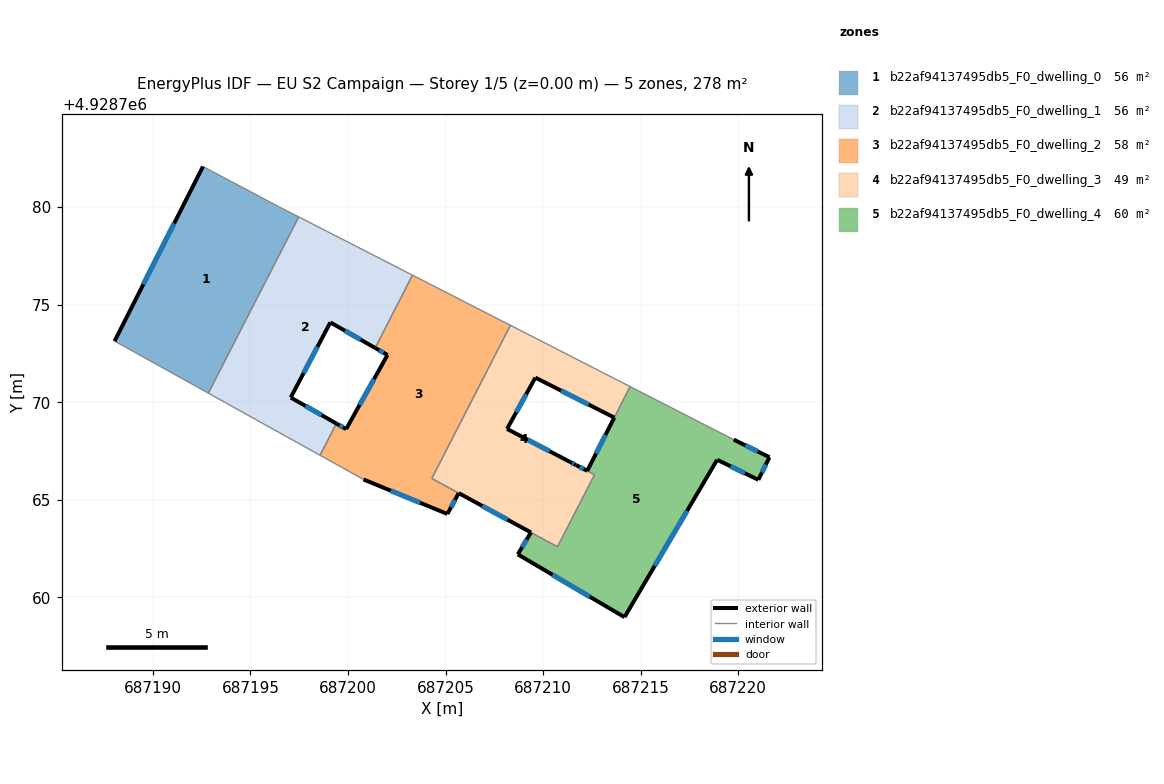
=== STOREY PLAN SPEC (per zone: floor XY polygon, exterior-wall plan segments, windows/doors) ===
zone 1: b22af94137495db5_F0_dwelling_0  (55.7 m²)
  floor: (687196.47, 4928780.01) (687197.47, 4928779.50) (687192.84, 4928770.46) (687188.94, 4928772.63) (687188.03, 4928773.13) (687192.56, 4928782.08)
  exterior wall: (687192.56, 4928782.08) – (687188.03, 4928773.13)  [10.0 m]
    window: (687191.09, 4928779.17) – (687189.51, 4928776.04)  [3.7 m²]
  interior walls: 5
zone 2: b22af94137495db5_F0_dwelling_1  (55.7 m²)
  floor: (687203.31, 4928776.51) (687201.39, 4928772.78) (687199.09, 4928774.09) (687197.06, 4928770.24) (687199.40, 4928768.91) (687198.57, 4928767.28) (687192.84, 4928770.46) (687197.47, 4928779.50)
  exterior wall: (687199.09, 4928774.09) – (687201.39, 4928772.78)  [2.6 m]
    window: (687199.84, 4928773.66) – (687200.64, 4928773.21)  [1.0 m²]
  exterior wall: (687197.06, 4928770.24) – (687199.09, 4928774.09)  [4.4 m]
    window: (687197.72, 4928771.49) – (687198.43, 4928772.84)  [1.6 m²]
  exterior wall: (687199.40, 4928768.91) – (687197.06, 4928770.24)  [2.7 m]
    window: (687198.64, 4928769.34) – (687197.82, 4928769.81)  [1.0 m²]
  interior walls: 5
zone 3: b22af94137495db5_F0_dwelling_2  (57.7 m²)
  floor: (687208.32, 4928773.94) (687204.29, 4928766.09) (687205.67, 4928765.34) (687205.09, 4928764.27) (687200.79, 4928766.04) (687198.57, 4928767.28) (687199.40, 4928768.91) (687199.90, 4928768.62) (687202.02, 4928772.42) (687201.39, 4928772.78) (687203.30, 4928776.51)
  exterior wall: (687199.90, 4928768.62) – (687199.40, 4928768.91)  [0.6 m]
    window: (687199.74, 4928768.71) – (687199.57, 4928768.81)  [0.2 m²]
  exterior wall: (687202.02, 4928772.42) – (687199.90, 4928768.62)  [4.4 m]
    window: (687201.33, 4928771.19) – (687200.59, 4928769.86)  [1.6 m²]
  exterior wall: (687201.39, 4928772.78) – (687202.02, 4928772.42)  [0.7 m]
    window: (687201.60, 4928772.66) – (687201.82, 4928772.54)  [0.3 m²]
  exterior wall: (687205.09, 4928764.27) – (687205.67, 4928765.34)  [1.2 m]
    window: (687205.28, 4928764.62) – (687205.48, 4928764.99)  [0.4 m²]
  exterior wall: (687200.79, 4928766.04) – (687205.09, 4928764.27)  [4.7 m]
    window: (687202.19, 4928765.47) – (687203.69, 4928764.85)  [1.7 m²]
  interior walls: 6
zone 4: b22af94137495db5_F0_dwelling_3  (49.4 m²)
  floor: (687214.46, 4928770.80) (687213.65, 4928769.21) (687209.60, 4928771.26) (687208.15, 4928768.63) (687211.39, 4928766.93) (687211.67, 4928766.78) (687212.63, 4928766.28) (687210.74, 4928762.59) (687205.68, 4928765.34) (687204.30, 4928766.10) (687208.32, 4928773.94)
  exterior wall: (687209.60, 4928771.26) – (687213.65, 4928769.21)  [4.5 m]
    window: (687210.92, 4928770.59) – (687212.33, 4928769.88)  [1.7 m²]
  exterior wall: (687208.15, 4928768.63) – (687209.60, 4928771.26)  [3.0 m]
    window: (687208.62, 4928769.49) – (687209.13, 4928770.41)  [1.1 m²]
  exterior wall: (687211.39, 4928766.93) – (687208.15, 4928768.63)  [3.7 m]
    window: (687210.34, 4928767.48) – (687209.21, 4928768.08)  [1.3 m²]
  exterior wall: (687205.68, 4928765.34) – (687209.38, 4928763.32)  [4.2 m]
    window: (687206.88, 4928764.68) – (687208.17, 4928763.98)  [1.5 m²]
  exterior wall: (687211.67, 4928766.78) – (687211.67, 4928766.78) – (687211.39, 4928766.93)  [0.3 m]
    window: (687211.58, 4928766.83) – (687211.58, 4928766.83) – (687211.48, 4928766.88)  [0.1 m²]
  interior walls: 7
zone 5: b22af94137495db5_F0_dwelling_4  (59.9 m²)
  floor: (687219.77, 4928768.08) (687221.60, 4928767.18) (687221.03, 4928766.02) (687218.92, 4928767.05) (687214.17, 4928758.98) (687208.70, 4928762.20) (687209.38, 4928763.32) (687210.74, 4928762.59) (687212.63, 4928766.28) (687211.67, 4928766.79) (687211.69, 4928766.78) (687212.26, 4928766.48) (687213.65, 4928769.21) (687214.46, 4928770.80)
  exterior wall: (687211.69, 4928766.78) – (687211.68, 4928766.79)  [0.0 m]
  exterior wall: (687212.26, 4928766.48) – (687211.69, 4928766.78)  [0.6 m]
    window: (687212.08, 4928766.58) – (687211.88, 4928766.68)  [0.2 m²]
  exterior wall: (687213.65, 4928769.21) – (687212.26, 4928766.48)  [3.1 m]
    window: (687213.20, 4928768.32) – (687212.71, 4928767.37)  [1.1 m²]
  exterior wall: (687221.60, 4928767.18) – (687219.77, 4928768.08)  [2.0 m]
    window: (687221.01, 4928767.47) – (687220.37, 4928767.79)  [0.7 m²]
  exterior wall: (687221.03, 4928766.02) – (687221.60, 4928767.18)  [1.3 m]
    window: (687221.22, 4928766.40) – (687221.42, 4928766.80)  [0.5 m²]
  exterior wall: (687218.92, 4928767.05) – (687221.03, 4928766.02)  [2.3 m]
    window: (687219.61, 4928766.72) – (687220.35, 4928766.36)  [0.9 m²]
  exterior wall: (687214.17, 4928758.98) – (687218.92, 4928767.05)  [9.4 m]
    window: (687215.72, 4928761.61) – (687217.38, 4928764.43)  [3.4 m²]
  exterior wall: (687208.70, 4928762.20) – (687214.17, 4928758.98)  [6.3 m]
    window: (687210.48, 4928761.15) – (687212.39, 4928760.03)  [2.3 m²]
  exterior wall: (687209.38, 4928763.33) – (687208.70, 4928762.20)  [1.3 m]
    window: (687209.16, 4928762.96) – (687208.92, 4928762.57)  [0.5 m²]
  interior walls: 5

=== DERIVED (storey summary) ===
Building: EU S2 Campaign
Storey: 1 of 5  (floor level z = 0.00 m)
Storey gross floor area: 278.3 m²
Zones on this storey: 5
  - b22af94137495db5_F0_dwelling_0: floor 55.7 m²; exterior wall 10.0 m (30.1 m²); 1 window(s) 3.7 m²; WWR 12.2%
  - b22af94137495db5_F0_dwelling_1: floor 55.7 m²; exterior wall 9.7 m (29.1 m²); 3 window(s) 3.6 m²; WWR 12.2%
  - b22af94137495db5_F0_dwelling_2: floor 57.7 m²; exterior wall 11.5 m (34.6 m²); 5 window(s) 4.2 m²; WWR 12.2%
  - b22af94137495db5_F0_dwelling_3: floor 49.4 m²; exterior wall 15.7 m (47.2 m²); 5 window(s) 5.8 m²; WWR 12.2%
  - b22af94137495db5_F0_dwelling_4: floor 59.9 m²; exterior wall 26.4 m (79.3 m²); 8 window(s) 9.7 m²; WWR 12.2%
Zone adjacency (shared interzone walls):
  - b22af94137495db5_F0_dwelling_0 ↔ b22af94137495db5_F0_dwelling_1
  - b22af94137495db5_F0_dwelling_1 ↔ b22af94137495db5_F0_dwelling_2
  - b22af94137495db5_F0_dwelling_2 ↔ b22af94137495db5_F0_dwelling_3
  - b22af94137495db5_F0_dwelling_3 ↔ b22af94137495db5_F0_dwelling_4